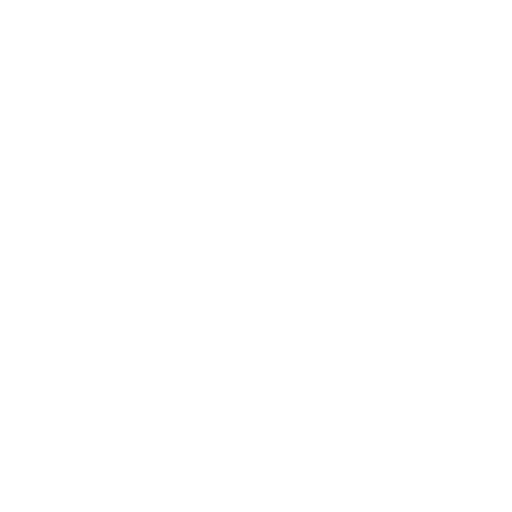
t = 0.00 s
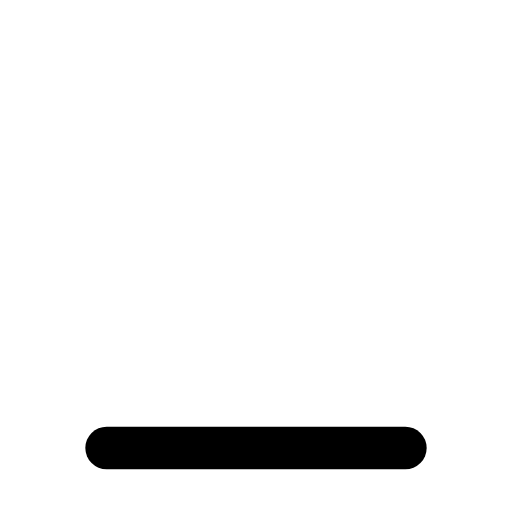
t = 0.20 s
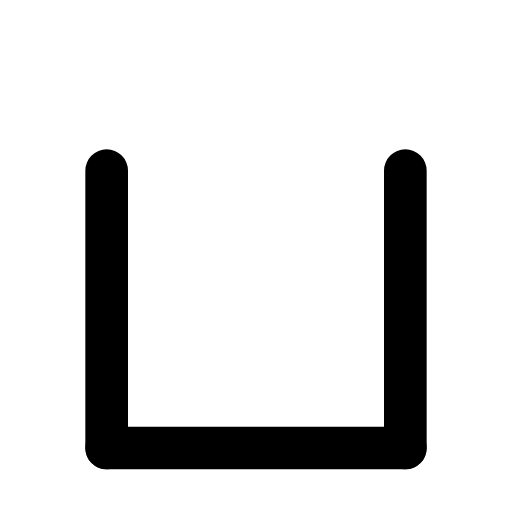
t = 0.40 s
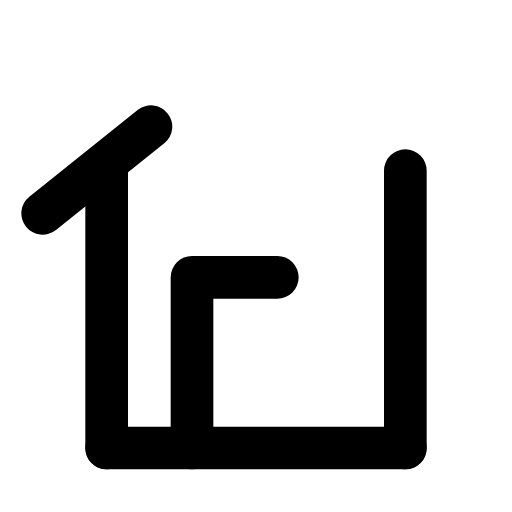
t = 0.60 s
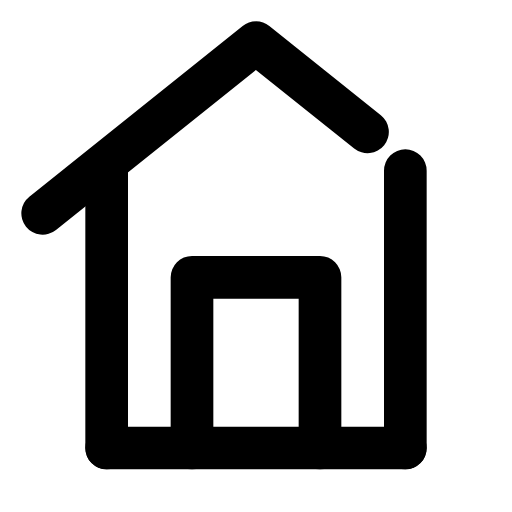
t = 0.80 s
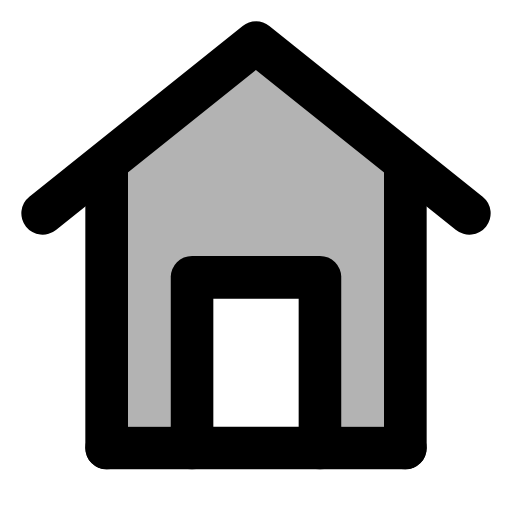
t = 1.05 s

The animated SVG that drew these frames (rendered in a browser with its animation timeline set to each time). Animation: 5 SMIL elements (animate=5); one cycle of 1.05 s.

<svg xmlns="http://www.w3.org/2000/svg" width="24" height="24" viewBox="0 0 24 24">
	<path d="M6 8L12 3L18 8V20H16V13L15 12H9L8 13V20H6V8Z" fill="currentColor" fill-opacity="0">
		<animate attributeName="fill-opacity" values="0;0.3" begin="0.9s" dur="0.15s" fill="freeze" />
	</path>
	<g fill="none" stroke="currentColor" stroke-width="2" stroke-linecap="round" stroke-linejoin="round">
		<path d="M5 21H19" stroke-dasharray="21" stroke-dashoffset="21">
			<animate attributeName="stroke-dashoffset" values="21;0" dur="0.2s" fill="freeze" />
		</path>
		<path d="M5 21V8M19 21V8" stroke-dasharray="15" stroke-dashoffset="15">
			<animate attributeName="stroke-dashoffset" values="15;0" begin="0.2s" dur="0.2s" fill="freeze" />
		</path>
		<path d="M9 21V13H15V21" stroke-dasharray="24" stroke-dashoffset="24">
			<animate attributeName="stroke-dashoffset" values="24;0" begin="0.4s" dur="0.4s" fill="freeze" />
		</path>
		<path d="M2 10L12 2L22 10" stroke-dasharray="26" stroke-dashoffset="26">
			<animate attributeName="stroke-dashoffset" values="26;0" begin="0.5s" dur="0.4s" fill="freeze" />
		</path>
	</g>
</svg>
